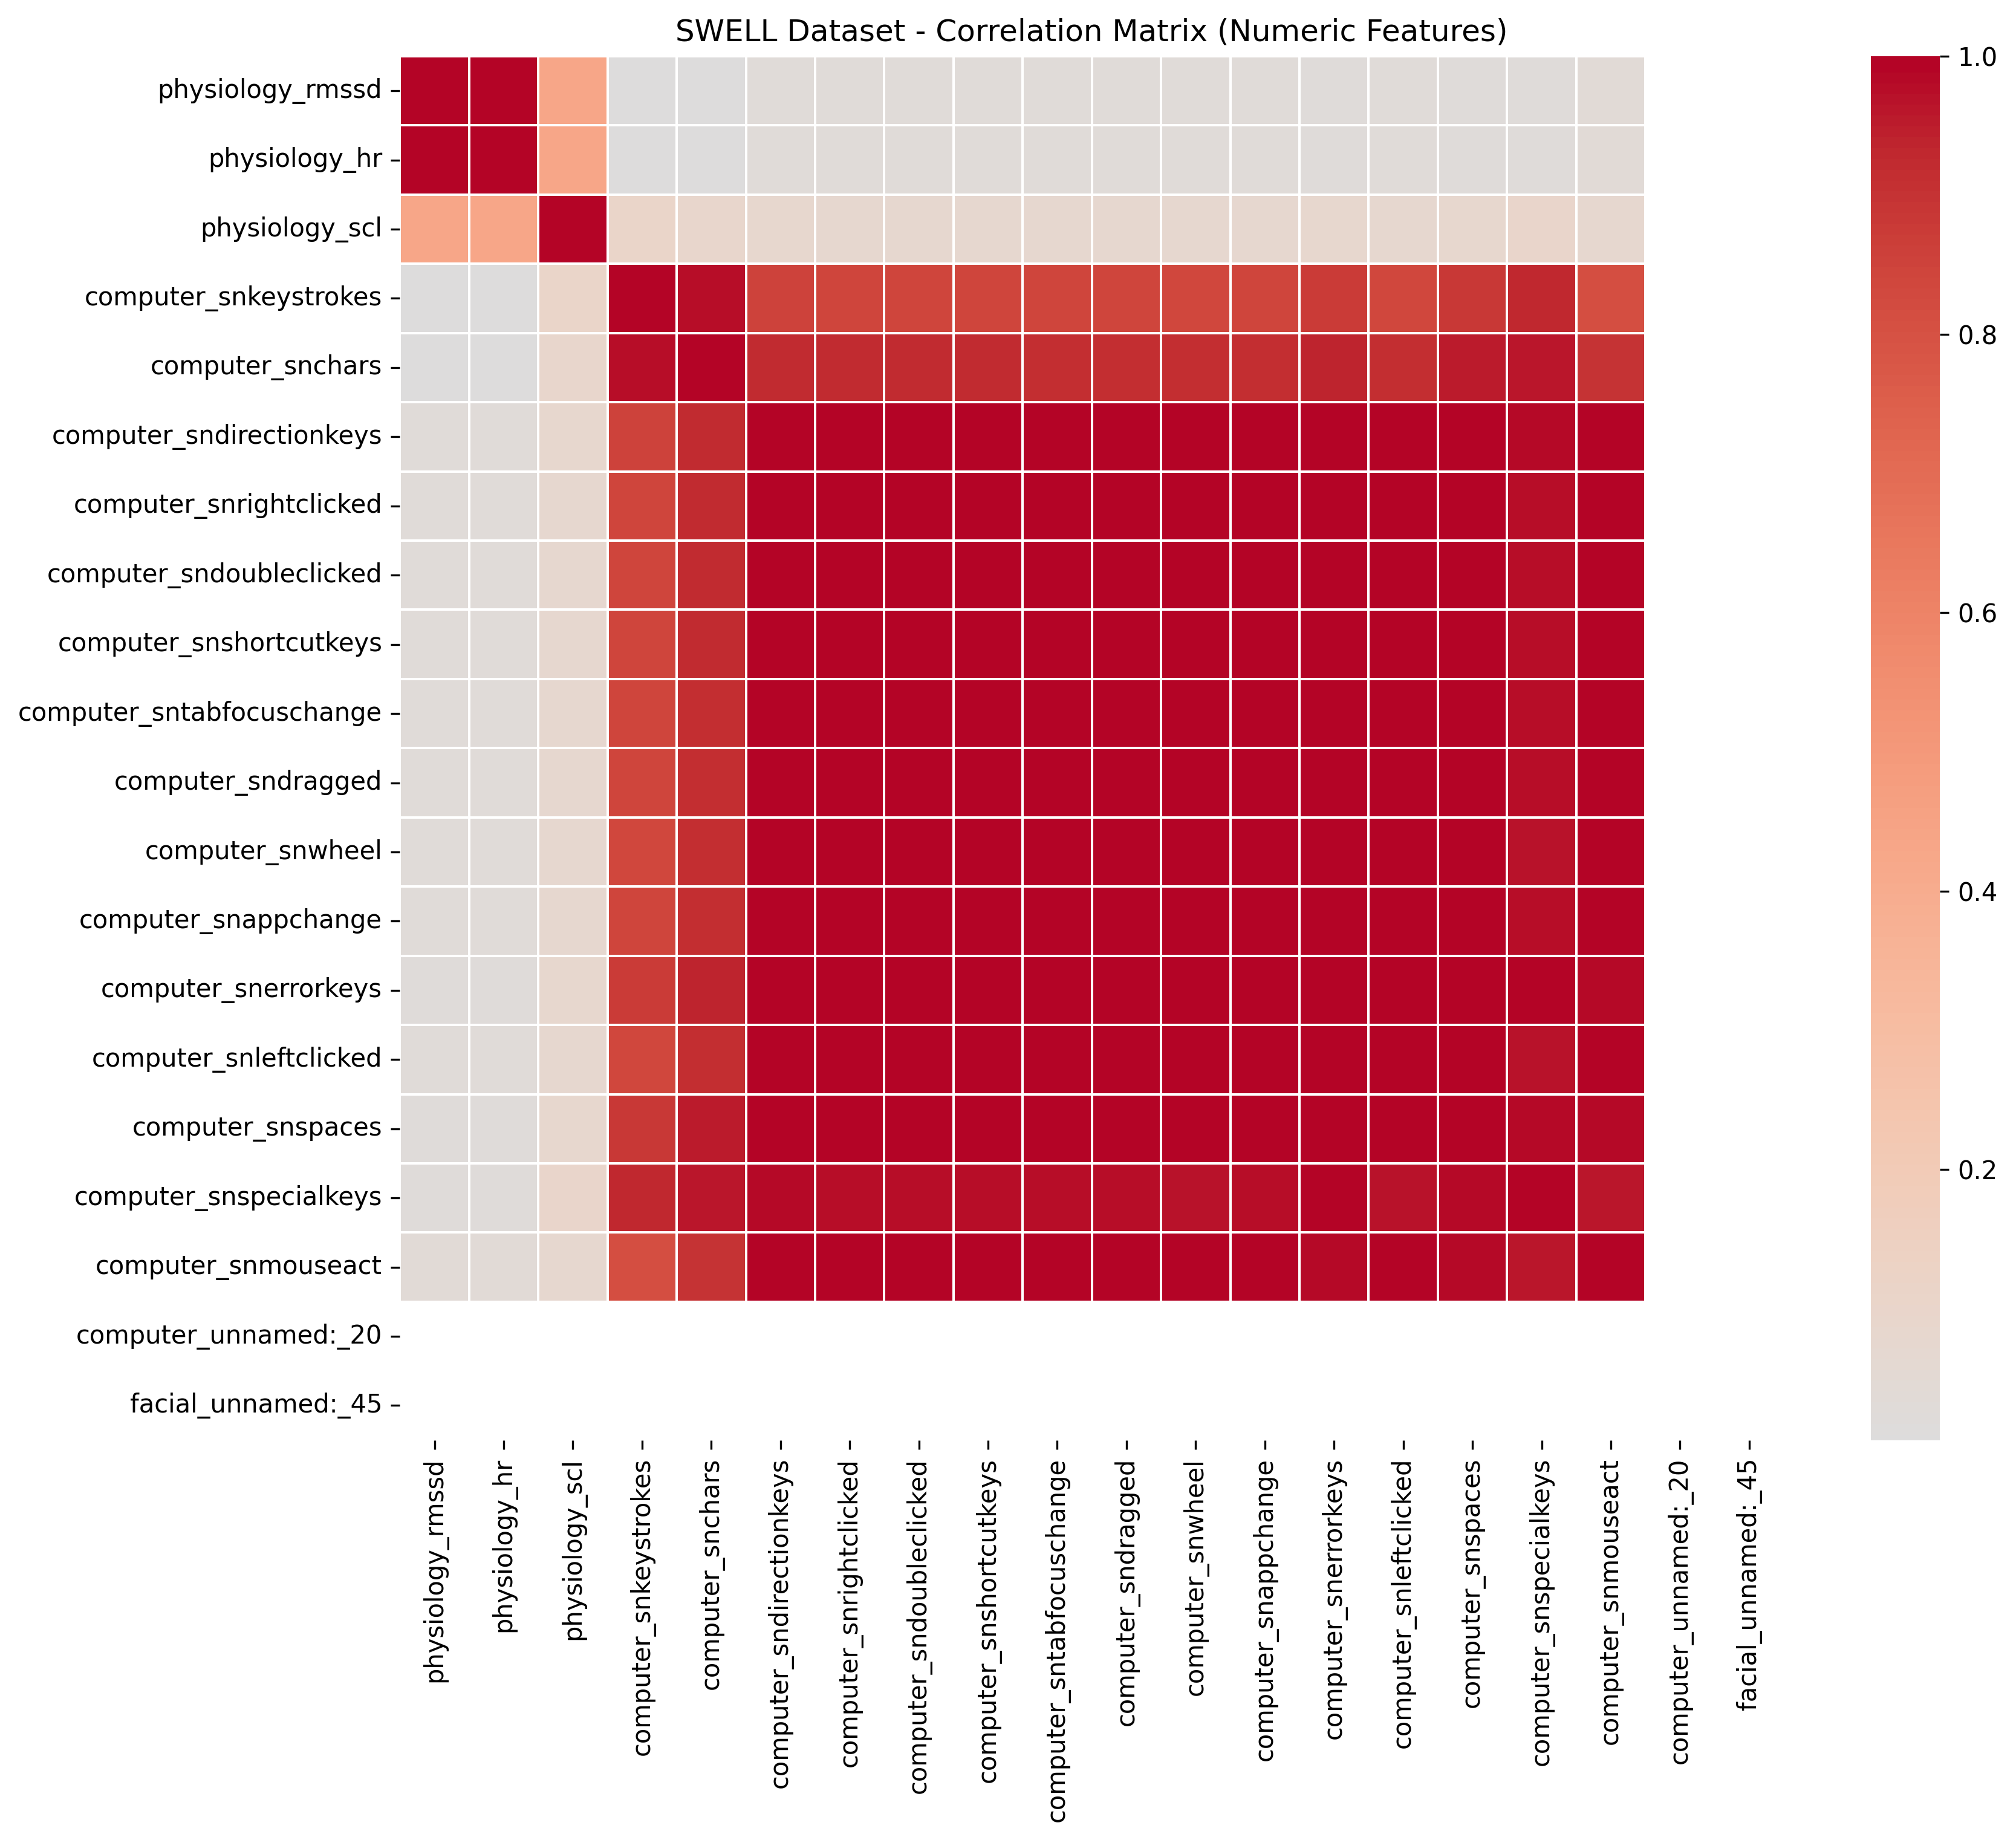

The file beside this chart, header and first rows:
, physiology_rmssd, physiology_hr, physiology_scl, computer_snkeystrokes, computer_snchars, computer_sndirectionkeys, computer_snrightclicked, computer_sndoubleclicked, computer_snshortcutkeys, computer_sntabfocuschange, computer_sndragged, computer_snwheel, computer_snappchange, computer_snerrorkeys, computer_snleftclicked, computer_snspaces, computer_snspecialkeys, computer_snmouseact, computer_unnamed:_20, facial_unnamed:_45
physiology_rmssd, 1.0, 0.9999, 0.432, 0.005341, 0.009004, 0.02955, 0.026, 0.02622, 0.02635, 0.02672, 0.02639, 0.02953, 0.02772, 0.02293, 0.02924, 0.02342, 0.02258, 0.03426, , 
physiology_hr, 0.9999, 1.0, 0.4318, 0.005495, 0.009207, 0.03, 0.02647, 0.02668, 0.02682, 0.02718, 0.02686, 0.03001, 0.02816, 0.02347, 0.0297, 0.02385, 0.02301, 0.03472, , 
physiology_scl, 0.432, 0.4318, 1.0, 0.1031, 0.09192, 0.08483, 0.07856, 0.07856, 0.07846, 0.07724, 0.07794, 0.07734, 0.07777, 0.08448, 0.07913, 0.08379, 0.09652, 0.07661, , 
computer_snkeystrokes, 0.005341, 0.005495, 0.1031, 1.0, 0.9804, 0.8492, 0.8439, 0.8437, 0.8437, 0.8413, 0.841, 0.834, 0.8414, 0.8771, 0.8339, 0.8872, 0.9277, 0.8128, , 
computer_snchars, 0.009004, 0.009207, 0.09192, 0.9804, 1.0, 0.9186, 0.92, 0.9198, 0.9195, 0.9181, 0.9178, 0.9127, 0.9177, 0.938, 0.9123, 0.9507, 0.9624, 0.8954, , 
computer_sndirectionkeys, 0.02955, 0.03, 0.08483, 0.8492, 0.9186, 1.0, 0.9973, 0.9973, 0.9974, 0.997, 0.9969, 0.9956, 0.9969, 0.9926, 0.9958, 0.9935, 0.9807, 0.9897, , 
computer_snrightclicked, 0.026, 0.02647, 0.07856, 0.8439, 0.92, 0.9973, 1.0, 0.9999, 0.9999, 0.9998, 0.9997, 0.9986, 0.9996, 0.9946, 0.9988, 0.9958, 0.9762, 0.9933, , 
computer_sndoubleclicked, 0.02622, 0.02668, 0.07856, 0.8437, 0.9198, 0.9973, 0.9999, 1.0, 0.9999, 0.9998, 0.9997, 0.9985, 0.9996, 0.9945, 0.9989, 0.9958, 0.9761, 0.9934, , 
computer_snshortcutkeys, 0.02635, 0.02682, 0.07846, 0.8437, 0.9195, 0.9974, 0.9999, 0.9999, 1.0, 0.9997, 0.9997, 0.9985, 0.9996, 0.9945, 0.9988, 0.9957, 0.9763, 0.9934, , 
computer_sntabfocuschange, 0.02672, 0.02718, 0.07724, 0.8413, 0.9181, 0.997, 0.9998, 0.9998, 0.9997, 1.0, 0.9995, 0.9986, 0.9996, 0.994, 0.9989, 0.9952, 0.975, 0.9937, , 
computer_sndragged, 0.02639, 0.02686, 0.07794, 0.841, 0.9178, 0.9969, 0.9997, 0.9997, 0.9997, 0.9995, 1.0, 0.9984, 0.9994, 0.9939, 0.9993, 0.9951, 0.975, 0.9951, , 
computer_snwheel, 0.02953, 0.03001, 0.07734, 0.834, 0.9127, 0.9956, 0.9986, 0.9985, 0.9985, 0.9986, 0.9984, 1.0, 0.9982, 0.9919, 0.9978, 0.993, 0.9715, 0.9953, , 
computer_snappchange, 0.02772, 0.02816, 0.07777, 0.8414, 0.9177, 0.9969, 0.9996, 0.9996, 0.9996, 0.9996, 0.9994, 0.9982, 1.0, 0.9937, 0.999, 0.9949, 0.9754, 0.9939, , 
computer_snerrorkeys, 0.02293, 0.02347, 0.08448, 0.8771, 0.938, 0.9926, 0.9946, 0.9945, 0.9945, 0.994, 0.9939, 0.9919, 0.9937, 1.0, 0.9921, 0.9958, 0.9885, 0.984, , 
computer_snleftclicked, 0.02924, 0.0297, 0.07913, 0.8339, 0.9123, 0.9958, 0.9988, 0.9989, 0.9988, 0.9989, 0.9993, 0.9978, 0.999, 0.9921, 1.0, 0.993, 0.972, 0.9968, , 
computer_snspaces, 0.02342, 0.02385, 0.08379, 0.8872, 0.9507, 0.9935, 0.9958, 0.9958, 0.9957, 0.9952, 0.9951, 0.993, 0.9949, 0.9958, 0.993, 1.0, 0.9876, 0.9846, , 
computer_snspecialkeys, 0.02258, 0.02301, 0.09652, 0.9277, 0.9624, 0.9807, 0.9762, 0.9761, 0.9763, 0.975, 0.975, 0.9715, 0.9754, 0.9885, 0.972, 0.9876, 1.0, 0.9607, , 
computer_snmouseact, 0.03426, 0.03472, 0.07661, 0.8128, 0.8954, 0.9897, 0.9933, 0.9934, 0.9934, 0.9937, 0.9951, 0.9953, 0.9939, 0.984, 0.9968, 0.9846, 0.9607, 1.0, , 
computer_unnamed:_20, , , , , , , , , , , , , , , , , , , , 
facial_unnamed:_45, , , , , , , , , , , , , , , , , , , , 
